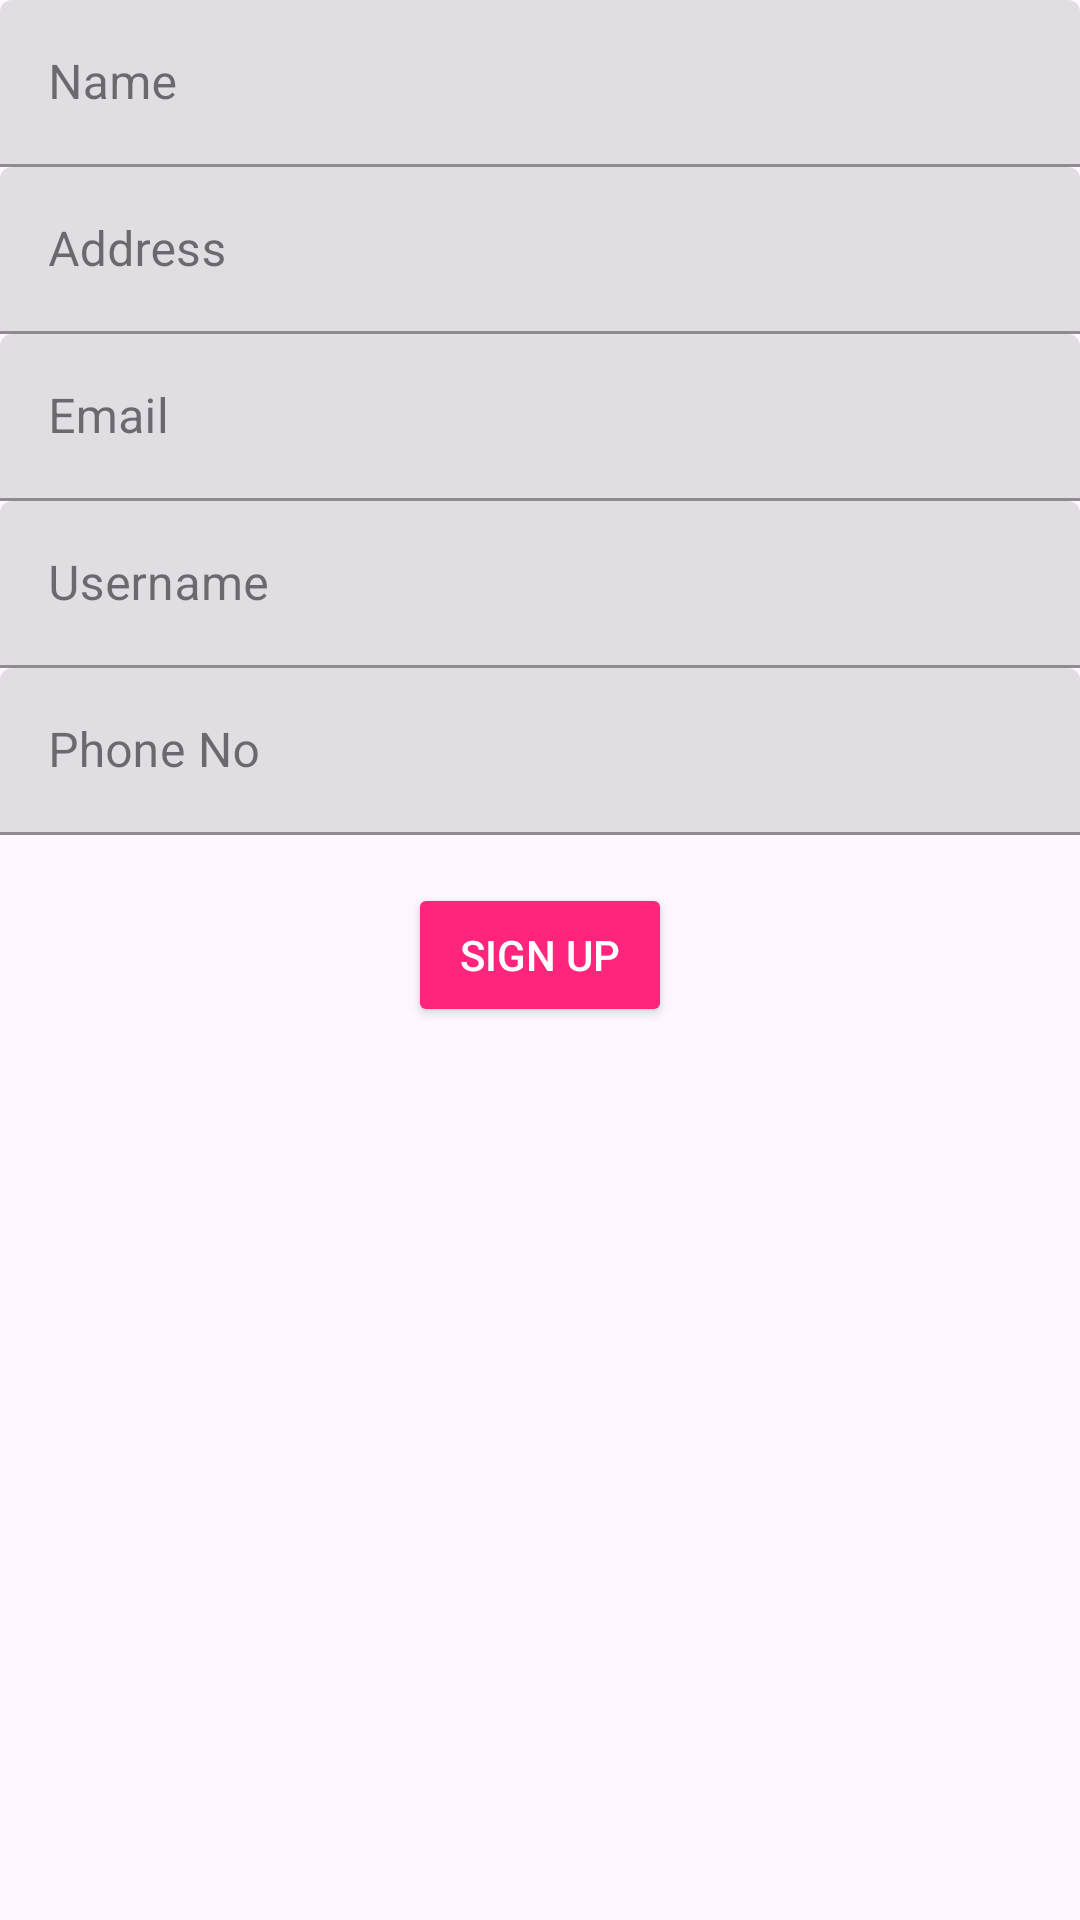

Layout XML and referenced resources for this Android screen:
<!-- AndroidManifest.xml: application theme Theme.TestingFeatures -->
<!-- res/layout/activity_sign_in.xml -->
<?xml version="1.0" encoding="utf-8"?>
<LinearLayout xmlns:android="http://schemas.android.com/apk/res/android"
    android:layout_width="match_parent"
    android:layout_height="match_parent"
    xmlns:tools="http://schemas.android.com/tools"
    android:orientation="vertical"
    tools:context=".SignInActivity">

    <com.google.android.material.textfield.TextInputLayout
        android:id="@+id/name_layout"
        style="@style/Widget.MaterialComponents.TextInputLayout.FilledBox"
        android:layout_width="match_parent"
        android:layout_height="wrap_content"
        android:hint="Name">

        <com.google.android.material.textfield.TextInputEditText
            android:id="@+id/name_edit_text"
            android:layout_width="match_parent"
            android:layout_height="wrap_content"
            android:inputType="textPersonName" />

    </com.google.android.material.textfield.TextInputLayout>

    <com.google.android.material.textfield.TextInputLayout
        android:id="@+id/address_layout"
        style="@style/Widget.MaterialComponents.TextInputLayout.FilledBox"
        android:layout_width="match_parent"
        android:layout_height="wrap_content"
        android:hint="Address">

        <com.google.android.material.textfield.TextInputEditText
            android:id="@+id/address_edit_text"
            android:layout_width="match_parent"
            android:layout_height="wrap_content" />

    </com.google.android.material.textfield.TextInputLayout>

    <com.google.android.material.textfield.TextInputLayout
        android:id="@+id/email_layout"
        style="@style/Widget.MaterialComponents.TextInputLayout.FilledBox"
        android:layout_width="match_parent"
        android:layout_height="wrap_content"
        android:hint="Email">

        <com.google.android.material.textfield.TextInputEditText
            android:id="@+id/email_edit_text"
            android:layout_width="match_parent"
            android:layout_height="wrap_content"
            android:inputType="textEmailAddress" />

    </com.google.android.material.textfield.TextInputLayout>

    <com.google.android.material.textfield.TextInputLayout
        android:id="@+id/username_layout"
        style="@style/Widget.MaterialComponents.TextInputLayout.FilledBox"
        android:layout_width="match_parent"
        android:layout_height="wrap_content"
        android:hint="Username">

        <com.google.android.material.textfield.TextInputEditText
            android:id="@+id/username_edit_text"
            android:layout_width="match_parent"
            android:layout_height="wrap_content" />

    </com.google.android.material.textfield.TextInputLayout>

    <com.google.android.material.textfield.TextInputLayout
        android:id="@+id/phone_layout"
        style="@style/Widget.MaterialComponents.TextInputLayout.FilledBox"
        android:layout_width="match_parent"
        android:layout_height="wrap_content"
        android:hint="Phone No">

        <com.google.android.material.textfield.TextInputEditText
            android:id="@+id/phone_edit_text"
            android:layout_width="match_parent"
            android:layout_height="wrap_content"
            android:inputType="phone" />

    </com.google.android.material.textfield.TextInputLayout>

    <Button
        android:id="@+id/save_button"
        android:layout_width="wrap_content"
        android:layout_height="wrap_content"
        android:layout_gravity="center"
        android:text="Sign Up"
        android:layout_marginTop="16dp"
        android:backgroundTint="@color/colorPrimary"
        android:textColor="@android:color/white" />

</LinearLayout>
<!-- resources referenced by this layout -->
<resources>
  <color name="colorPrimary">#FF257C</color>
  <style name="Theme.TestingFeatures" parent="Base.Theme.TestingFeatures" />
  <style name="Base.Theme.TestingFeatures" parent="Theme.Material3.DayNight.NoActionBar">
          
          
      </style>
</resources>
